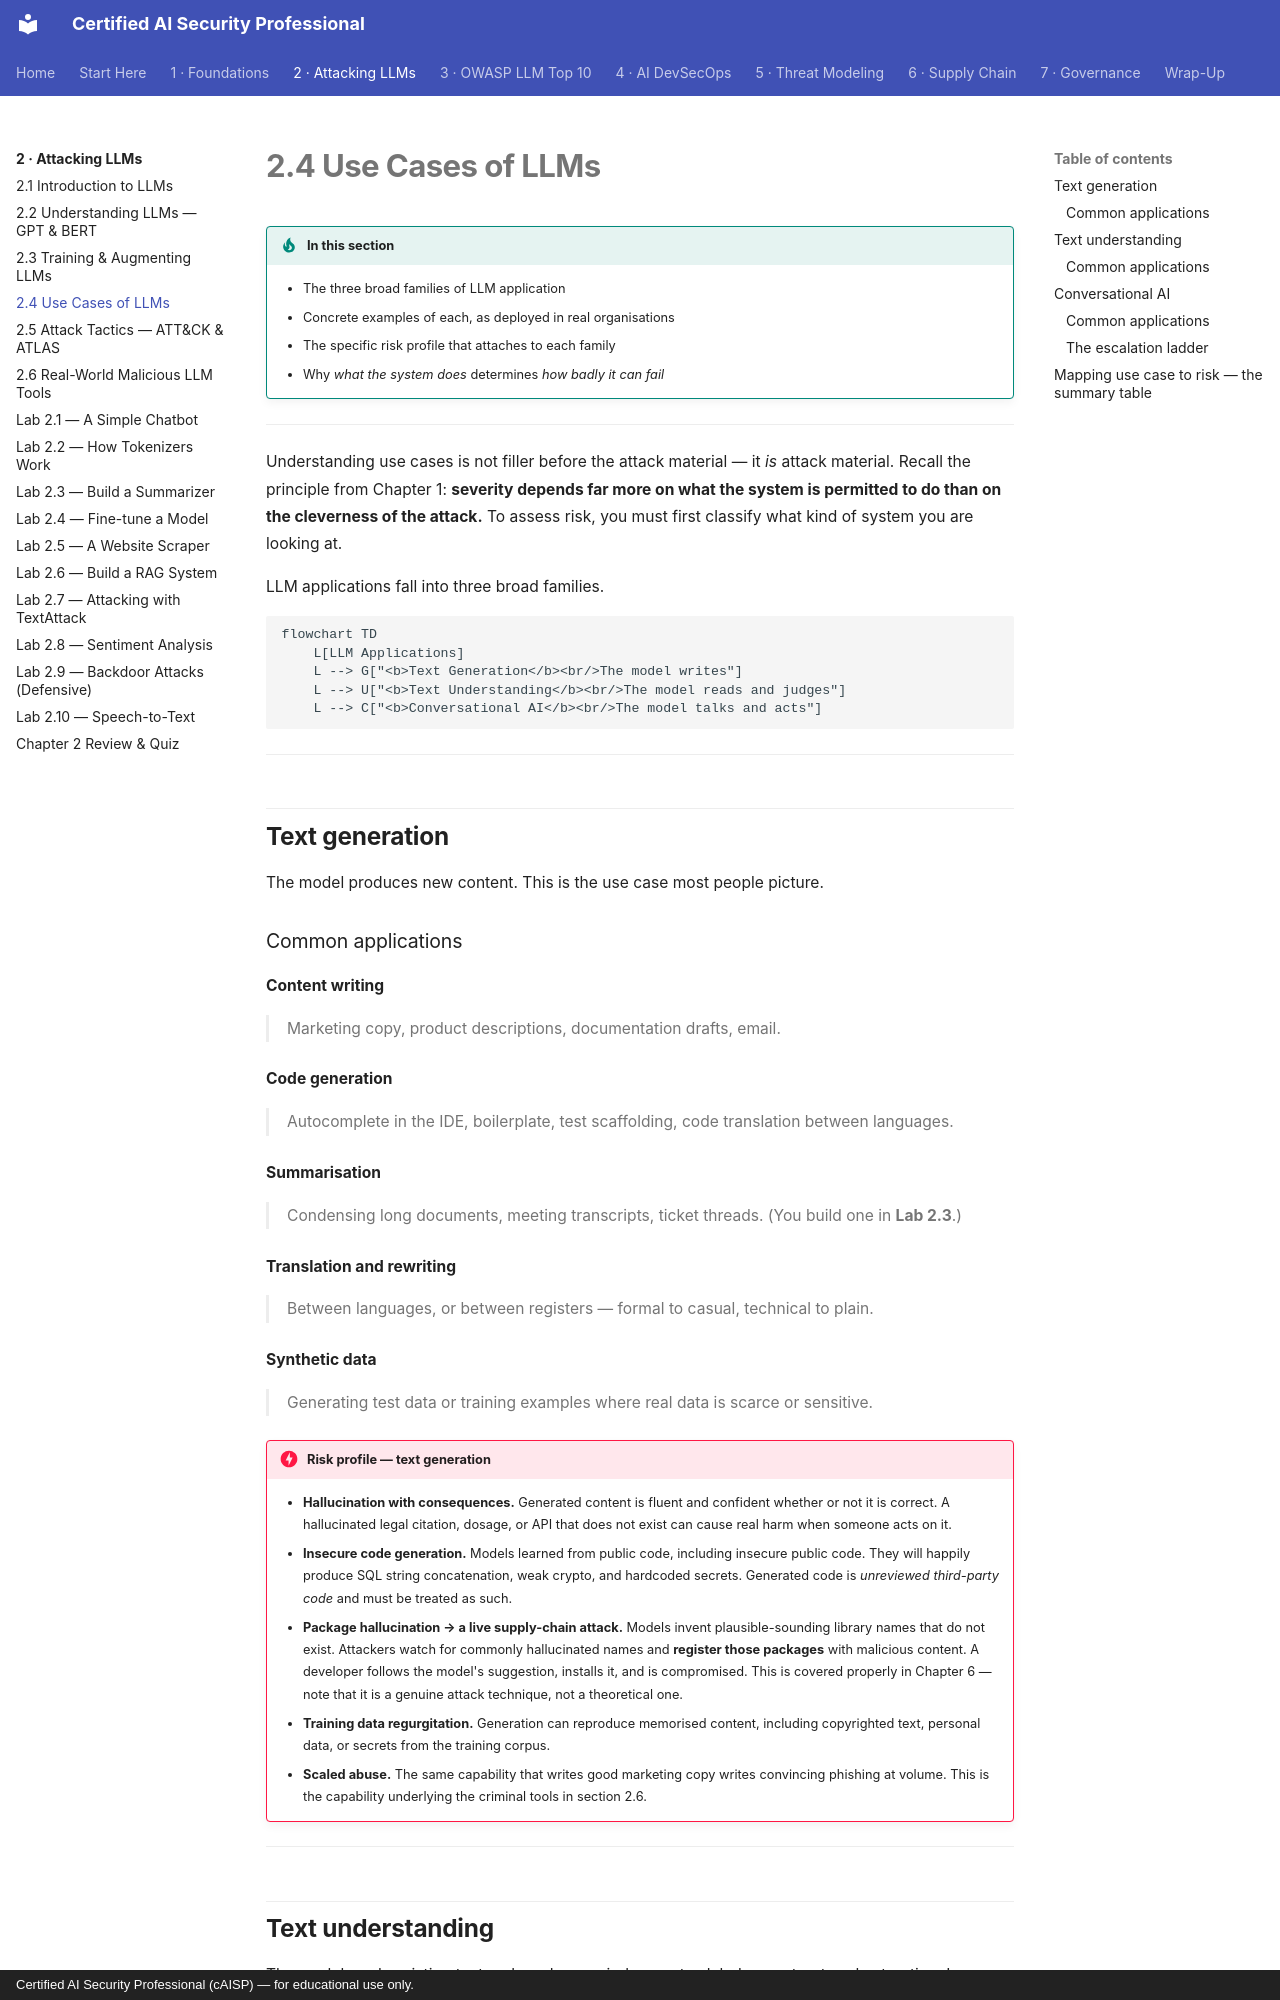

repository: def-SaYaN/Certified-AI-Security-Professional · page: chapter-02/04-use-cases/index.html · generator: mkdocs · copyright: Certified AI Security Professional (cAISP) — for educational use only.

---
tags:
  - Chapter 2
---

# 2.4 Use Cases of LLMs

!!! objective "In this section"
    - The three broad families of LLM application
    - Concrete examples of each, as deployed in real organisations
    - The specific risk profile that attaches to each family
    - Why *what the system does* determines *how badly it can fail*

---

Understanding use cases is not filler before the attack material — it *is* attack material.
Recall the principle from Chapter 1: **severity depends far more on what the system is
permitted to do than on the cleverness of the attack.** To assess risk, you must first classify
what kind of system you are looking at.

LLM applications fall into three broad families.

```mermaid
flowchart TD
    L[LLM Applications]
    L --> G["<b>Text Generation</b><br/>The model writes"]
    L --> U["<b>Text Understanding</b><br/>The model reads and judges"]
    L --> C["<b>Conversational AI</b><br/>The model talks and acts"]
```

---

## Text generation

The model produces new content. This is the use case most people picture.

### Common applications

<dl class="caisp-terms" markdown>

<dt>Content writing</dt>
<dd>Marketing copy, product descriptions, documentation drafts, email.</dd>

<dt>Code generation</dt>
<dd>Autocomplete in the IDE, boilerplate, test scaffolding, code translation between
languages.</dd>

<dt>Summarisation</dt>
<dd>Condensing long documents, meeting transcripts, ticket threads. (You build one in
<strong>Lab 2.3</strong>.)</dd>

<dt>Translation and rewriting</dt>
<dd>Between languages, or between registers — formal to casual, technical to plain.</dd>

<dt>Synthetic data</dt>
<dd>Generating test data or training examples where real data is scarce or sensitive.</dd>

</dl>

!!! danger "Risk profile — text generation"
    - **Hallucination with consequences.** Generated content is fluent and confident whether
      or not it is correct. A hallucinated legal citation, dosage, or API that does not exist
      can cause real harm when someone acts on it.
    - **Insecure code generation.** Models learned from public code, including insecure public
      code. They will happily produce SQL string concatenation, weak crypto, and hardcoded
      secrets. Generated code is *unreviewed third-party code* and must be treated as such.
    - **Package hallucination → a live supply-chain attack.** Models invent plausible-sounding
      library names that do not exist. Attackers watch for commonly hallucinated names and
      **register those packages** with malicious content. A developer follows the model's
      suggestion, installs it, and is compromised. This is covered properly in Chapter 6 —
      note that it is a genuine attack technique, not a theoretical one.
    - **Training data regurgitation.** Generation can reproduce memorised content, including
      copyrighted text, personal data, or secrets from the training corpus.
    - **Scaled abuse.** The same capability that writes good marketing copy writes convincing
      phishing at volume. This is the capability underlying the criminal tools in section 2.6.

---

## Text understanding

The model reads existing text and produces a judgement, a label, or a structured extraction.
Less glamorous, extremely widespread — and frequently *security-critical*.
